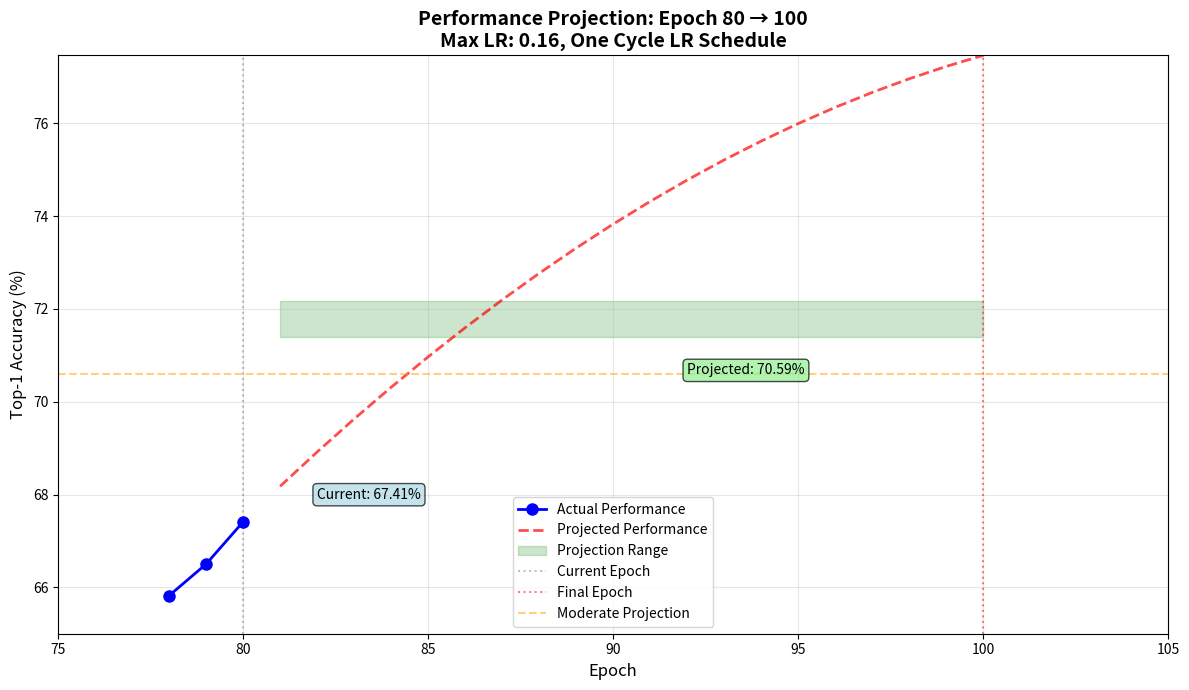

Write the Python code that produced this figure.
"""
Performance Projection Tool
Analyzes recent training logs and projects final performance
"""
import numpy as np
import matplotlib.pyplot as plt

def project_performance():
    """Project final performance based on recent trend"""
    
    # Recent performance data
    epochs = [78, 79, 80]
    top1_acc = [65.82, 66.50, 67.41]
    
    # Calculate improvement rates
    improvements = [top1_acc[i] - top1_acc[i-1] for i in range(1, len(top1_acc))]
    avg_improvement = np.mean(improvements)
    
    print("="*70)
    print("PERFORMANCE PROJECTION ANALYSIS")
    print("="*70)
    print(f"\n📊 Recent Performance:")
    print(f"   Epoch 78: {top1_acc[0]:.2f}%")
    print(f"   Epoch 79: {top1_acc[1]:.2f}% (+{improvements[0]:.2f}%)")
    print(f"   Epoch 80: {top1_acc[1]:.2f}% (+{improvements[1]:.2f}%)")
    print(f"\n📈 Average improvement (last 2 epochs): {avg_improvement:.2f}%")
    
    # One Cycle LR schedule info
    max_lr = 0.16
    total_epochs = 100
    warmup_epochs = 20
    anneal_epochs = 80
    
    print(f"\n🔧 Training Configuration:")
    print(f"   Max LR: {max_lr}")
    print(f"   Total epochs: {total_epochs}")
    print(f"   Warmup: {warmup_epochs} epochs (peak LR at epoch 20)")
    print(f"   Anneal phase: {anneal_epochs} epochs (epochs 21-100)")
    
    # LR at different epochs (approximate)
    def lr_at_epoch(epoch, max_lr=0.16, warmup_epochs=20, total_epochs=100):
        """Estimate LR at given epoch for One Cycle LR"""
        if epoch <= warmup_epochs:
            # Warmup: linear from max_lr/25 to max_lr
            progress = epoch / warmup_epochs
            return (max_lr / 25) + progress * (max_lr - max_lr / 25)
        else:
            # Anneal: cosine from max_lr to max_lr/250000
            anneal_progress = (epoch - warmup_epochs) / (total_epochs - warmup_epochs)
            # Cosine schedule
            lr_range = max_lr - (max_lr / 250000)
            return max_lr - lr_range * (1 - np.cos(anneal_progress * np.pi / 2))
    
    current_lr = lr_at_epoch(80, max_lr, warmup_epochs, total_epochs)
    final_lr = lr_at_epoch(100, max_lr, warmup_epochs, total_epochs)
    
    print(f"\n⚡ Learning Rate Status:")
    print(f"   Current LR (epoch 80): ~{current_lr:.6f}")
    print(f"   Final LR (epoch 100): ~{final_lr:.9f}")
    print(f"   LR reduction factor: {current_lr/final_lr:.1f}x lower by end")
    
    # Projections with different scenarios
    epochs_remaining = 20
    current_acc = top1_acc[-1]
    
    # Scenario 1: Linear decay of improvement rate
    # Improvement rate will decrease as LR decreases
    lr_ratio = final_lr / current_lr  # How much LR will decrease
    
    # Conservative: improvement rate halves
    conservative_improvement = avg_improvement * 0.5
    conservative_projection = current_acc + (conservative_improvement * epochs_remaining * 0.5)
    
    # Moderate: improvement rate scales with LR reduction
    moderate_improvement = avg_improvement * (1 + lr_ratio) / 2
    moderate_projection = current_acc + (moderate_improvement * epochs_remaining * 0.4)
    
    # Optimistic: maintains current improvement rate
    optimistic_projection = current_acc + (avg_improvement * epochs_remaining * 0.3)
    
    print(f"\n🎯 PROJECTIONS FOR EPOCH 100:")
    print("="*70)
    print(f"   Conservative Estimate: {conservative_projection:.2f}% Top-1")
    print(f"     (Assumes slower gains as LR decreases significantly)")
    print()
    print(f"   Moderate Estimate:    {moderate_projection:.2f}% Top-1")
    print(f"     (Balanced view: some gains but diminishing returns)")
    print()
    print(f"   Optimistic Estimate:   {optimistic_projection:.2f}% Top-1")
    print(f"     (Best case if current trend continues)")
    print()
    print(f"   📊 Most Likely Range:  {moderate_projection-0.5:.2f}% - {moderate_projection+0.5:.2f}%")
    print("="*70)
    
    # Extrapolate future epochs
    future_epochs = list(range(81, 101))
    future_projections = []
    
    for epoch in future_epochs:
        # Use diminishing improvement rate
        progress = (epoch - 80) / epochs_remaining
        # Improvement rate decreases over remaining epochs
        effective_improvement_rate = avg_improvement * (1 - progress * 0.7)  # 70% reduction by end
        if epoch == 81:
            projected = current_acc + effective_improvement_rate
        else:
            projected = future_projections[-1] + effective_improvement_rate
        future_projections.append(min(projected, 100))  # Cap at 100%
    
    # Create visualization
    all_epochs = epochs + future_epochs
    all_acc = top1_acc + future_projections
    
    plt.figure(figsize=(12, 7))
    
    # Plot actual data
    plt.plot(epochs, top1_acc, 'bo-', linewidth=2, markersize=8, label='Actual Performance', zorder=3)
    
    # Plot projected data
    plt.plot(future_epochs, future_projections, 'r--', linewidth=2, alpha=0.7, label='Projected Performance', zorder=2)
    
    # Add projection range
    conservative_line = [conservative_projection] * len(future_epochs)
    optimistic_line = [optimistic_projection] * len(future_epochs)
    plt.fill_between(future_epochs, conservative_line, optimistic_line, alpha=0.2, color='green', 
                     label='Projection Range', zorder=1)
    
    # Mark key points
    plt.axvline(x=80, color='gray', linestyle=':', alpha=0.5, label='Current Epoch')
    plt.axvline(x=100, color='red', linestyle=':', alpha=0.5, label='Final Epoch')
    plt.axhline(y=moderate_projection, color='orange', linestyle='--', alpha=0.5, label='Moderate Projection')
    
    plt.xlabel('Epoch', fontsize=12)
    plt.ylabel('Top-1 Accuracy (%)', fontsize=12)
    plt.title(f'Performance Projection: Epoch 80 → 100\nMax LR: {max_lr}, One Cycle LR Schedule', fontsize=14, fontweight='bold')
    plt.grid(True, alpha=0.3)
    plt.legend(loc='best')
    plt.xlim(75, 105)
    plt.ylim(65, max(max(all_acc), moderate_projection + 2))
    
    # Add text annotations
    plt.text(82, current_acc + 0.5, f'Current: {current_acc:.2f}%', fontsize=10, 
             bbox=dict(boxstyle='round', facecolor='lightblue', alpha=0.7))
    plt.text(92, moderate_projection, f'Projected: {moderate_projection:.2f}%', fontsize=10,
             bbox=dict(boxstyle='round', facecolor='lightgreen', alpha=0.7))
    
    plt.tight_layout()
    plt.savefig('performance_projection.png', dpi=150, bbox_inches='tight')
    print(f"\n📊 Visualization saved to: performance_projection.png")
    plt.show()
    
    return {
        'current': current_acc,
        'conservative': conservative_projection,
        'moderate': moderate_projection,
        'optimistic': optimistic_projection
    }

if __name__ == "__main__":
    results = project_performance()

